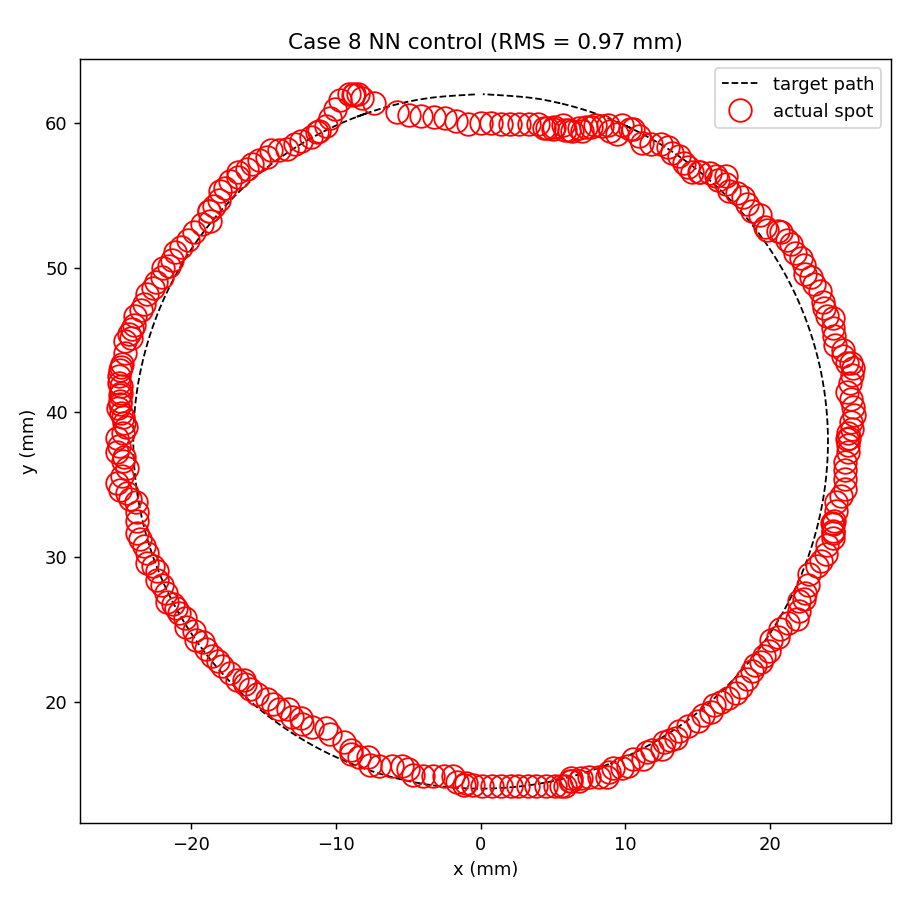

Source data for this figure (header and first rows):
Time_s, Target_X_m, Target_Y_m, Spot_X_m, Spot_Y_m, Error_m, Target_Index, I0_A, I1_A, I2_A, I3_A, I4_A, I5_A, I6_A, I7_A, I8_A, I9_A
0.2501, -0.000399, 0.06197, -0.0008627, 0.05996, 0.002069, 8, 0.7952, -1.703, -0.1952, -0.2264, 1.155, -0.2194, -0.4495, -0.3432, 0.3987, -0.5082
0.275, -0.001796, 0.06189, -0.001689, 0.06016, 0.001728, 36, 0.7871, -1.712, -0.1911, -0.2197, 1.163, -0.2333, -0.4538, -0.3413, 0.4004, -0.4995
0.3, -0.002594, 0.06183, -0.002466, 0.06031, 0.001523, 52, 0.78, -1.72, -0.1876, -0.2139, 1.17, -0.2453, -0.4577, -0.3397, 0.4019, -0.492
0.3251, -0.00334, 0.06175, -0.003208, 0.06041, 0.001346, 67, 0.7738, -1.727, -0.1846, -0.2089, 1.176, -0.2554, -0.461, -0.3384, 0.4031, -0.4856
0.35, -0.004329, 0.06161, -0.004124, 0.06049, 0.001136, 87, 0.7688, -1.732, -0.1823, -0.2048, 1.181, -0.2635, -0.4637, -0.3373, 0.4041, -0.4804
0.375, -0.005162, 0.06144, -0.004964, 0.06054, 0.0009167, 104, 0.765, -1.736, -0.1806, -0.2018, 1.185, -0.2696, -0.4659, -0.3366, 0.4049, -0.4765
0.4004, -0.005892, 0.06126, -0.005754, 0.06078, 0.000506, 119, 0.7624, -1.739, -0.1794, -0.1997, 1.188, -0.2739, -0.4675, -0.3361, 0.4055, -0.4738
0.4251, -0.007191, 0.0609, -0.007372, 0.0614, 0.0005314, 146, 0.7615, -1.74, -0.179, -0.1989, 1.189, -0.2753, -0.4679, -0.3359, 0.4056, -0.4728
0.45, -0.007571, 0.06077, -0.007839, 0.06157, 0.000844, 154, 0.7617, -1.739, -0.179, -0.1991, 1.188, -0.2747, -0.4675, -0.3358, 0.4055, -0.4731
0.475, -0.007808, 0.06069, -0.008166, 0.0617, 0.001067, 159, 0.7626, -1.738, -0.1794, -0.1999, 1.187, -0.2729, -0.4666, -0.3358, 0.4052, -0.4742
0.5, -0.007997, 0.06063, -0.008394, 0.06179, 0.001225, 163, 0.764, -1.735, -0.1799, -0.201, 1.185, -0.2702, -0.4653, -0.3359, 0.4047, -0.4757
0.525, -0.008091, 0.0606, -0.008554, 0.06185, 0.001336, 165, 0.7658, -1.732, -0.1806, -0.2024, 1.182, -0.267, -0.4637, -0.336, 0.4041, -0.4777
0.55, -0.008185, 0.06056, -0.008666, 0.06189, 0.001414, 167, 0.7676, -1.729, -0.1813, -0.204, 1.179, -0.2634, -0.462, -0.3362, 0.4035, -0.4798
0.575, -0.008279, 0.06053, -0.008799, 0.06194, 0.001508, 169, 0.7696, -1.725, -0.1821, -0.2056, 1.177, -0.2595, -0.4601, -0.3363, 0.4028, -0.4821
0.6, -0.008326, 0.06051, -0.008838, 0.06196, 0.001535, 170, 0.7717, -1.721, -0.183, -0.2073, 1.174, -0.2555, -0.4582, -0.3364, 0.4021, -0.4844
0.6251, -0.008326, 0.06051, -0.008865, 0.06197, 0.001554, 170, 0.7737, -1.717, -0.1838, -0.209, 1.17, -0.2515, -0.4563, -0.3365, 0.4014, -0.4867
0.65, -0.008326, 0.06051, -0.008884, 0.06197, 0.001567, 170, 0.7756, -1.714, -0.1846, -0.2106, 1.167, -0.2474, -0.4543, -0.3366, 0.4007, -0.489
0.675, -0.008326, 0.06051, -0.008897, 0.06198, 0.001576, 170, 0.7775, -1.71, -0.1854, -0.2122, 1.164, -0.2435, -0.4524, -0.3367, 0.3999, -0.4912
0.7, -0.008373, 0.06049, -0.008906, 0.06198, 0.001583, 171, 0.7792, -1.706, -0.1862, -0.2137, 1.161, -0.2396, -0.4505, -0.3368, 0.3992, -0.4934
0.7251, -0.008373, 0.06049, -0.008917, 0.06199, 0.001591, 171, 0.7809, -1.702, -0.1869, -0.2152, 1.158, -0.2358, -0.4486, -0.3368, 0.3984, -0.4954
0.75, -0.008513, 0.06044, -0.009119, 0.06199, 0.001664, 174, 0.7826, -1.698, -0.1877, -0.2167, 1.155, -0.2319, -0.4466, -0.3368, 0.3977, -0.4976
0.775, -0.008467, 0.06046, -0.009061, 0.06199, 0.001644, 173, 0.7842, -1.694, -0.1884, -0.2182, 1.152, -0.228, -0.4447, -0.3368, 0.3969, -0.4997
0.8005, -0.008467, 0.06046, -0.009021, 0.06199, 0.00163, 173, 0.7857, -1.69, -0.1891, -0.2195, 1.149, -0.2243, -0.4428, -0.3368, 0.3962, -0.5017
0.8251, -0.00842, 0.06047, -0.008993, 0.06199, 0.00162, 172, 0.7871, -1.686, -0.1898, -0.2208, 1.146, -0.2207, -0.441, -0.3368, 0.3955, -0.5035
0.8506, -0.00842, 0.06047, -0.008973, 0.06199, 0.001614, 172, 0.7884, -1.683, -0.1904, -0.222, 1.143, -0.2173, -0.4392, -0.3367, 0.3947, -0.5052
0.875, -0.008373, 0.06049, -0.00895, 0.06199, 0.001606, 171, 0.7894, -1.679, -0.1909, -0.2231, 1.14, -0.214, -0.4374, -0.3366, 0.394, -0.5068
0.9, -0.008373, 0.06049, -0.008943, 0.06199, 0.001603, 171, 0.7904, -1.675, -0.1914, -0.224, 1.137, -0.211, -0.4357, -0.3364, 0.3933, -0.5083
0.925, -0.008373, 0.06049, -0.008939, 0.06199, 0.001602, 171, 0.7912, -1.672, -0.1918, -0.2249, 1.134, -0.2081, -0.434, -0.3362, 0.3926, -0.5096
0.9506, -0.008373, 0.06049, -0.008935, 0.06199, 0.001601, 171, 0.792, -1.668, -0.1922, -0.2257, 1.131, -0.2053, -0.4324, -0.336, 0.3919, -0.5109
0.9756, -0.008373, 0.06049, -0.008933, 0.06199, 0.0016, 171, 0.7926, -1.664, -0.1925, -0.2264, 1.129, -0.2026, -0.4307, -0.3357, 0.3912, -0.512
1.001, -0.008373, 0.06049, -0.008931, 0.06199, 0.001599, 171, 0.7931, -1.661, -0.1928, -0.227, 1.126, -0.2001, -0.4291, -0.3354, 0.3906, -0.5131
1.025, -0.008373, 0.06049, -0.008929, 0.06199, 0.001599, 171, 0.7935, -1.658, -0.193, -0.2276, 1.124, -0.1977, -0.4276, -0.3351, 0.3899, -0.514
1.051, -0.008373, 0.06049, -0.008929, 0.06199, 0.001598, 171, 0.7938, -1.654, -0.1932, -0.2281, 1.121, -0.1954, -0.426, -0.3347, 0.3892, -0.5149
1.075, -0.008373, 0.06049, -0.008928, 0.06199, 0.001598, 171, 0.794, -1.651, -0.1934, -0.2285, 1.119, -0.1933, -0.4245, -0.3343, 0.3886, -0.5156
1.101, -0.008373, 0.06049, -0.008928, 0.06199, 0.001598, 171, 0.7941, -1.648, -0.1935, -0.2288, 1.116, -0.1912, -0.423, -0.3339, 0.3879, -0.5163
1.126, -0.008373, 0.06049, -0.008928, 0.06199, 0.001598, 171, 0.7941, -1.644, -0.1935, -0.229, 1.114, -0.1893, -0.4215, -0.3334, 0.3873, -0.5168
1.15, -0.008373, 0.06049, -0.008928, 0.06199, 0.001598, 171, 0.794, -1.641, -0.1936, -0.2292, 1.111, -0.1875, -0.4201, -0.3329, 0.3866, -0.5173
1.175, -0.008373, 0.06049, -0.008928, 0.06199, 0.001598, 171, 0.7938, -1.638, -0.1935, -0.2293, 1.109, -0.1859, -0.4187, -0.3324, 0.386, -0.5177
1.2, -0.008373, 0.06049, -0.008928, 0.06199, 0.001598, 171, 0.7935, -1.635, -0.1935, -0.2294, 1.107, -0.1843, -0.4172, -0.3318, 0.3854, -0.518
1.225, -0.008373, 0.06049, -0.008928, 0.06199, 0.001598, 171, 0.7931, -1.631, -0.1933, -0.2293, 1.105, -0.1829, -0.4159, -0.3313, 0.3847, -0.5182
1.251, -0.008373, 0.06049, -0.008928, 0.06199, 0.001598, 171, 0.7926, -1.628, -0.1932, -0.2292, 1.103, -0.1816, -0.4145, -0.3306, 0.3841, -0.5183
1.276, -0.008373, 0.06049, -0.008928, 0.06199, 0.001598, 171, 0.792, -1.625, -0.193, -0.229, 1.1, -0.1804, -0.4131, -0.33, 0.3835, -0.5183
1.3, -0.008185, 0.06056, -0.008729, 0.06199, 0.001528, 167, 0.7912, -1.622, -0.1926, -0.2286, 1.099, -0.1796, -0.4119, -0.3293, 0.3829, -0.5181
1.325, -0.007997, 0.06063, -0.008493, 0.06199, 0.001447, 163, 0.79, -1.62, -0.1921, -0.228, 1.097, -0.1793, -0.4107, -0.3284, 0.3824, -0.5175
1.351, -0.00795, 0.06065, -0.008425, 0.06199, 0.001424, 162, 0.7886, -1.617, -0.1915, -0.2271, 1.095, -0.1795, -0.4097, -0.3275, 0.3819, -0.5166
1.376, -0.007903, 0.06066, -0.008377, 0.06199, 0.001408, 161, 0.7869, -1.615, -0.1907, -0.226, 1.094, -0.1799, -0.4087, -0.3265, 0.3814, -0.5155
1.401, -0.007903, 0.06066, -0.008344, 0.06199, 0.001397, 161, 0.7851, -1.613, -0.1898, -0.2248, 1.093, -0.1806, -0.4077, -0.3255, 0.3809, -0.5143
1.425, -0.007855, 0.06068, -0.00832, 0.06199, 0.001389, 160, 0.7831, -1.61, -0.1888, -0.2234, 1.092, -0.1816, -0.4068, -0.3244, 0.3805, -0.5128
1.45, -0.007855, 0.06068, -0.008304, 0.06199, 0.001383, 160, 0.7809, -1.608, -0.1878, -0.222, 1.091, -0.1827, -0.406, -0.3233, 0.3801, -0.5113
1.475, -0.007855, 0.06068, -0.008285, 0.06199, 0.001377, 160, 0.7786, -1.606, -0.1867, -0.2204, 1.09, -0.184, -0.4051, -0.3221, 0.3797, -0.5096
1.501, -0.007808, 0.06069, -0.008279, 0.06199, 0.001375, 159, 0.7762, -1.604, -0.1856, -0.2187, 1.089, -0.1855, -0.4043, -0.3209, 0.3792, -0.5078
1.526, -0.007808, 0.06069, -0.008275, 0.06199, 0.001374, 159, 0.7737, -1.602, -0.1844, -0.217, 1.088, -0.1871, -0.4036, -0.3196, 0.3788, -0.5059
1.55, -0.007997, 0.06063, -0.008471, 0.06199, 0.001439, 163, 0.7713, -1.6, -0.1832, -0.2153, 1.087, -0.1886, -0.4028, -0.3184, 0.3784, -0.504
1.575, -0.008091, 0.0606, -0.008608, 0.06199, 0.001486, 165, 0.7689, -1.598, -0.182, -0.2136, 1.086, -0.1899, -0.4019, -0.3171, 0.378, -0.5023
1.6, -0.008185, 0.06056, -0.008704, 0.06199, 0.001519, 167, 0.7665, -1.596, -0.1809, -0.2121, 1.085, -0.1911, -0.401, -0.3159, 0.3775, -0.5006
1.625, -0.008279, 0.06053, -0.008818, 0.06199, 0.001559, 169, 0.7643, -1.594, -0.1799, -0.2106, 1.084, -0.1921, -0.4, -0.3147, 0.377, -0.4991
1.651, -0.008326, 0.06051, -0.008851, 0.06199, 0.001571, 170, 0.762, -1.591, -0.1788, -0.2091, 1.083, -0.1931, -0.399, -0.3135, 0.3765, -0.4976
1.675, -0.008326, 0.06051, -0.008874, 0.06199, 0.001579, 170, 0.7598, -1.589, -0.1778, -0.2076, 1.081, -0.1941, -0.3981, -0.3122, 0.376, -0.496
1.7, -0.008326, 0.06051, -0.00889, 0.06199, 0.001585, 170, 0.7574, -1.586, -0.1767, -0.2061, 1.08, -0.1951, -0.3971, -0.311, 0.3755, -0.4944
1.725, -0.008326, 0.06051, -0.008901, 0.06199, 0.001589, 170, 0.7551, -1.584, -0.1756, -0.2045, 1.079, -0.1962, -0.3961, -0.3097, 0.375, -0.4928
... 2,870 more rows
